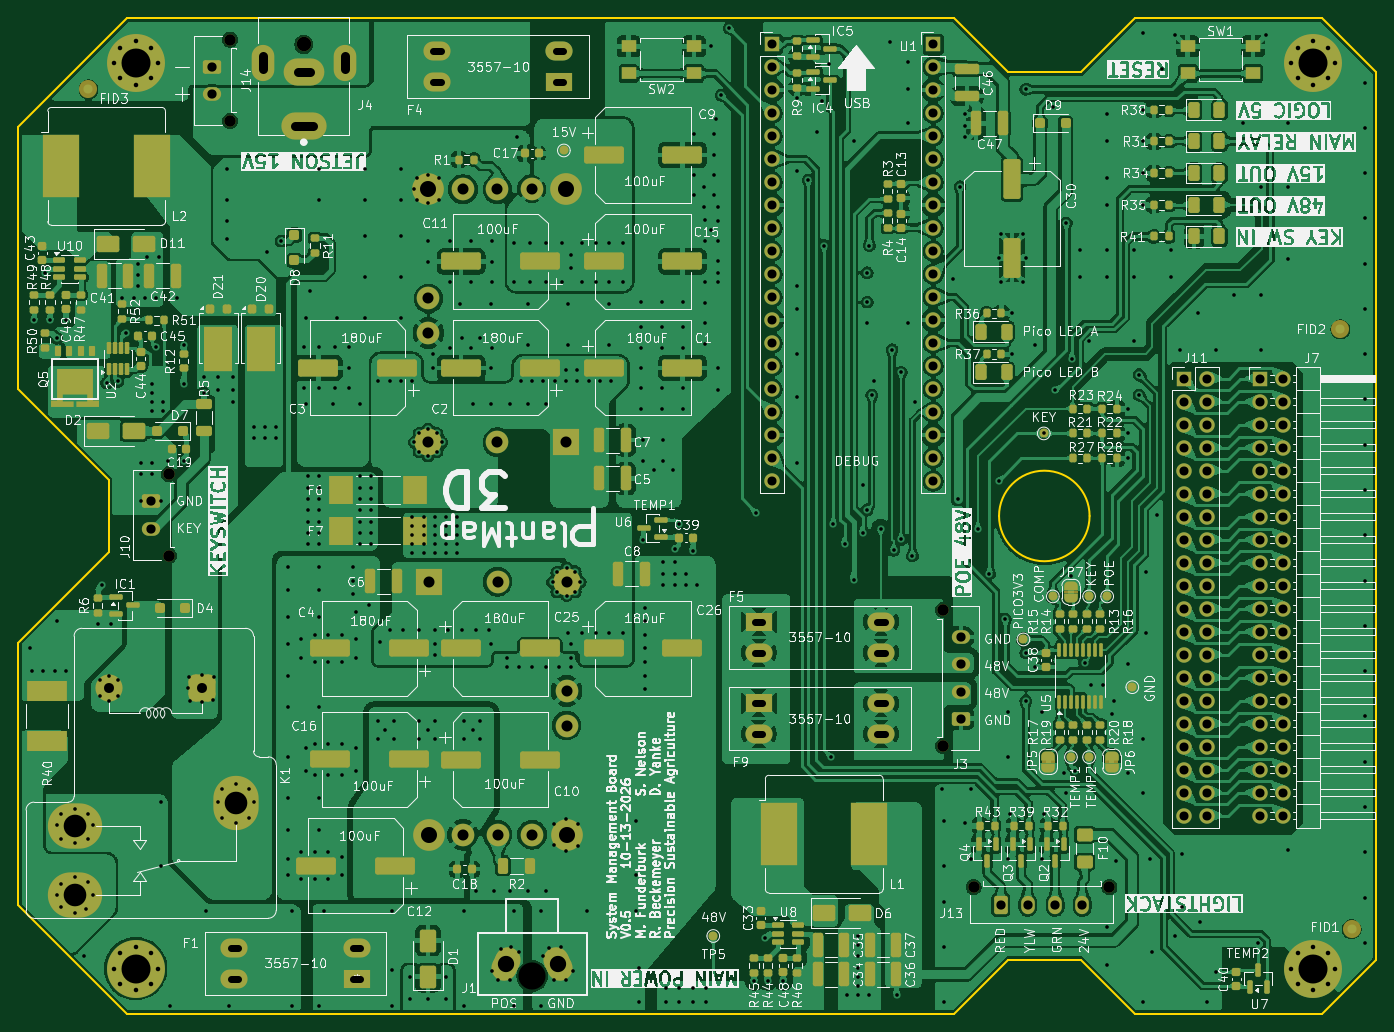
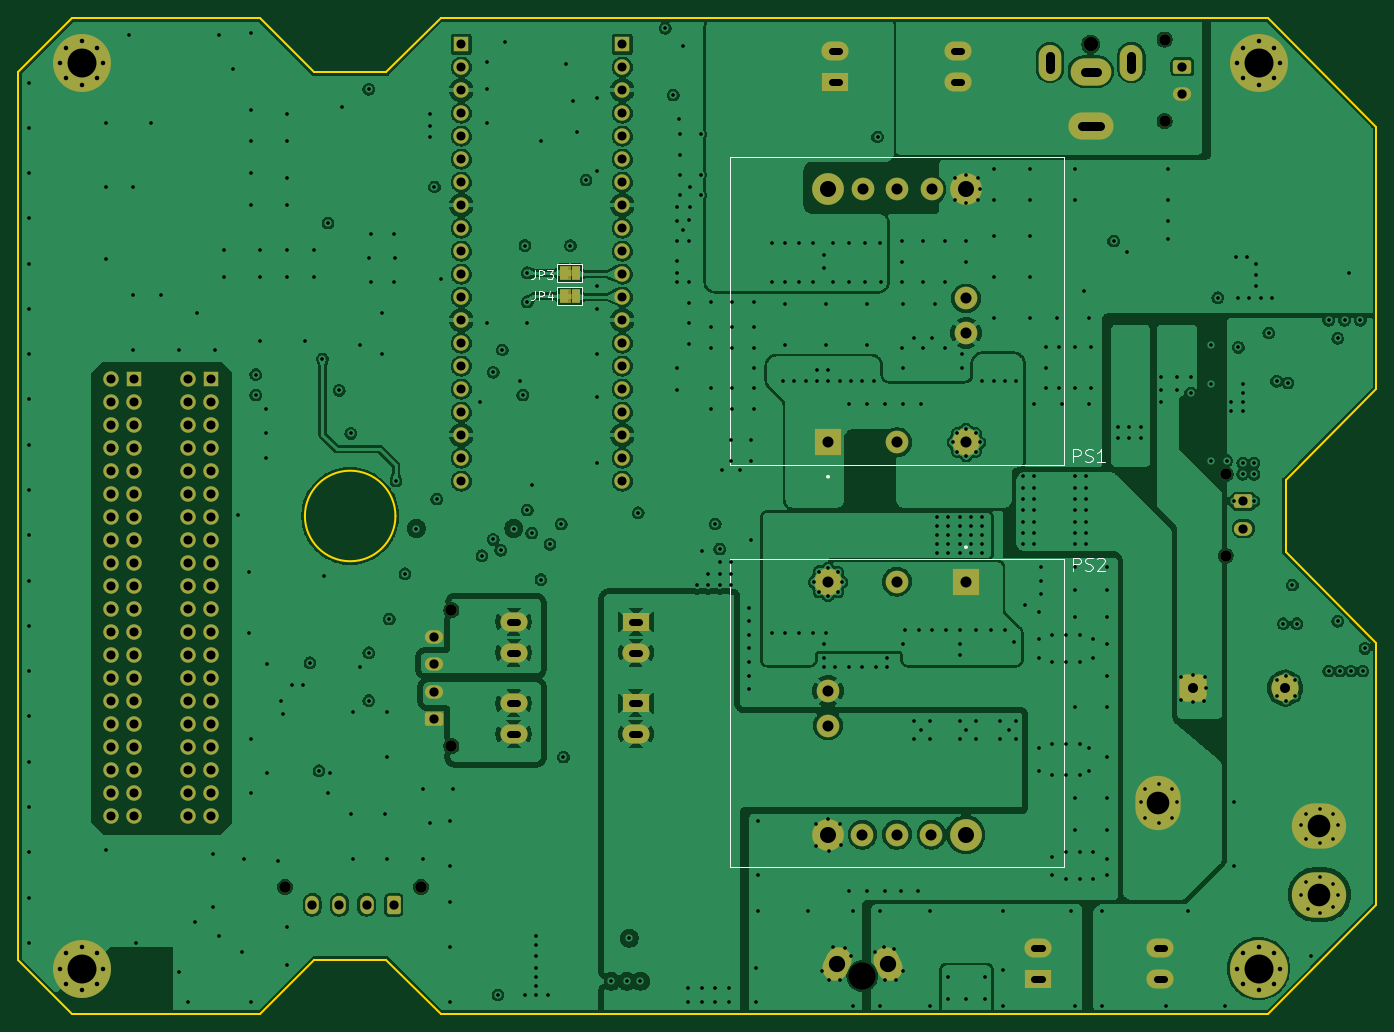
Circuit board: 13 layer files. Board 150.0 x 110.0 mm.
- bottom_copper: System Management Board-B_Cu.gbr (501252 bytes)
- bottom_mask: System Management Board-B_Mask.gbr (9250 bytes)
- paste: System Management Board-B_Paste.gbr (468 bytes)
- bottom_silk: System Management Board-B_Silkscreen.gbr (7772 bytes)
- outline: System Management Board-Edge_Cuts.gbr (1657 bytes)
- top_copper: System Management Board-F_Cu.gbr (904965 bytes)
- top_mask: System Management Board-F_Mask.gbr (25006 bytes)
- paste: System Management Board-F_Paste.gbr (15109 bytes)
- top_silk: System Management Board-F_Silkscreen.gbr (565288 bytes)
- inner_copper: System Management Board-In1_Cu.gbr (480659 bytes)
- inner_copper: System Management Board-In2_Cu.gbr (590991 bytes)
- drill: System Management Board-NPTH-drl.gbr (996 bytes)
- drill: System Management Board-PTH-drl.gbr (24987 bytes)

=== bottom_copper: System Management Board-B_Cu.gbr (501252 bytes, source omitted) ===
=== bottom_mask: System Management Board-B_Mask.gbr (9250 bytes, source omitted) ===
=== paste: System Management Board-B_Paste.gbr ===
%TF.GenerationSoftware,KiCad,Pcbnew,10.0.6*%
%TF.CreationDate,2026-10-13T14:03:04-04:00*%
%TF.ProjectId,System Management Board,53797374-656d-4204-9d61-6e6167656d65,rev?*%
%TF.SameCoordinates,Original*%
%TF.FileFunction,Paste,Bot*%
%TF.FilePolarity,Positive*%
%FSLAX46Y46*%
G04 Gerber Fmt 4.6, Leading zero omitted, Abs format (unit mm)*
G04 Created by KiCad (PCBNEW 10.0.6) date 2026-10-13 14:03:04*
%MOMM*%
%LPD*%
G01*
G04 APERTURE LIST*
G04 APERTURE END LIST*
M02*

=== bottom_silk: System Management Board-B_Silkscreen.gbr (7772 bytes, source omitted) ===
=== outline: System Management Board-Edge_Cuts.gbr ===
%TF.GenerationSoftware,KiCad,Pcbnew,10.0.6*%
%TF.CreationDate,2026-10-13T14:03:04-04:00*%
%TF.ProjectId,System Management Board,53797374-656d-4204-9d61-6e6167656d65,rev?*%
%TF.SameCoordinates,Original*%
%TF.FileFunction,Profile,NP*%
%FSLAX46Y46*%
G04 Gerber Fmt 4.6, Leading zero omitted, Abs format (unit mm)*
G04 Created by KiCad (PCBNEW 10.0.6) date 2026-10-13 14:03:04*
%MOMM*%
%LPD*%
G01*
G04 APERTURE LIST*
%TA.AperFunction,Profile*%
%ADD10C,0.250000*%
%TD*%
G04 APERTURE END LIST*
D10*
X73725000Y-57365138D02*
X73725000Y-86365138D01*
X73725000Y-86365138D02*
X83725000Y-96365138D01*
X73725000Y-114365138D02*
X73725000Y-143365138D01*
X73725000Y-143365138D02*
X85725004Y-155365134D01*
X83725000Y-96365138D02*
X83725000Y-104365138D01*
X83725000Y-104365138D02*
X73725000Y-114365138D01*
X85725000Y-45365138D02*
X73725000Y-57365138D01*
X85725004Y-155365134D02*
X177058333Y-155365138D01*
X177058333Y-45365138D02*
X85725000Y-45365138D01*
X177058333Y-155365138D02*
X183058333Y-149365138D01*
X183058333Y-51365138D02*
X177058333Y-45365138D01*
X183058333Y-149365138D02*
X191058333Y-149365138D01*
X192058333Y-100365138D02*
G75*
G02*
X182058333Y-100365138I-5000000J0D01*
G01*
X182058333Y-100365138D02*
G75*
G02*
X192058333Y-100365138I5000000J0D01*
G01*
X191058333Y-51365138D02*
X183058333Y-51365138D01*
X191058333Y-149365138D02*
X197058333Y-155365138D01*
X197058333Y-45365138D02*
X191058333Y-51365138D01*
X197058333Y-155365138D02*
X217725000Y-155365138D01*
X217725000Y-45365138D02*
X197058333Y-45365138D01*
X217725000Y-155365138D02*
X223725000Y-149365138D01*
X223725000Y-51365138D02*
X217725000Y-45365138D01*
X223725000Y-149365138D02*
X223725000Y-51365138D01*
M02*

=== top_copper: System Management Board-F_Cu.gbr (904965 bytes, source omitted) ===
=== top_mask: System Management Board-F_Mask.gbr (25006 bytes, source omitted) ===
=== paste: System Management Board-F_Paste.gbr (15109 bytes, source omitted) ===
=== top_silk: System Management Board-F_Silkscreen.gbr (565288 bytes, source omitted) ===
=== inner_copper: System Management Board-In1_Cu.gbr (480659 bytes, source omitted) ===
=== inner_copper: System Management Board-In2_Cu.gbr (590991 bytes, source omitted) ===
=== drill: System Management Board-NPTH-drl.gbr ===
%TF.GenerationSoftware,KiCad,Pcbnew,10.0.6*%
%TF.CreationDate,2026-10-13T14:03:07-04:00*%
%TF.ProjectId,System Management Board,53797374-656d-4204-9d61-6e6167656d65,rev?*%
%TF.SameCoordinates,Original*%
%TF.FileFunction,NonPlated,1,4,NPTH,Drill*%
%TF.FilePolarity,Positive*%
%FSLAX46Y46*%
G04 Gerber Fmt 4.6, Leading zero omitted, Abs format (unit mm)*
G04 Created by KiCad (PCBNEW 10.0.6) date 2026-10-13 14:03:07*
%MOMM*%
%LPD*%
G01*
G04 APERTURE LIST*
%TA.AperFunction,ComponentDrill*%
%ADD10C,1.270000*%
%TD*%
%TA.AperFunction,ComponentDrill*%
%ADD11C,1.600000*%
%TD*%
%TA.AperFunction,ComponentDrill*%
%ADD12C,3.000000*%
%TD*%
G04 APERTURE END LIST*
D10*
%TO.C,J10*%
X90375000Y-95750000D03*
X90375000Y-104750000D03*
%TO.C,J14*%
X97125000Y-47750000D03*
X97125000Y-56750000D03*
%TO.C,J3*%
X175875000Y-110750000D03*
X175875000Y-125750000D03*
%TO.C,J13*%
X179250000Y-141352500D03*
X194250000Y-141352500D03*
D11*
%TO.C,J4*%
X105275000Y-48287500D03*
D12*
%TO.C,J1*%
X130500000Y-151170000D03*
M02*

=== drill: System Management Board-PTH-drl.gbr (24987 bytes, source omitted) ===
